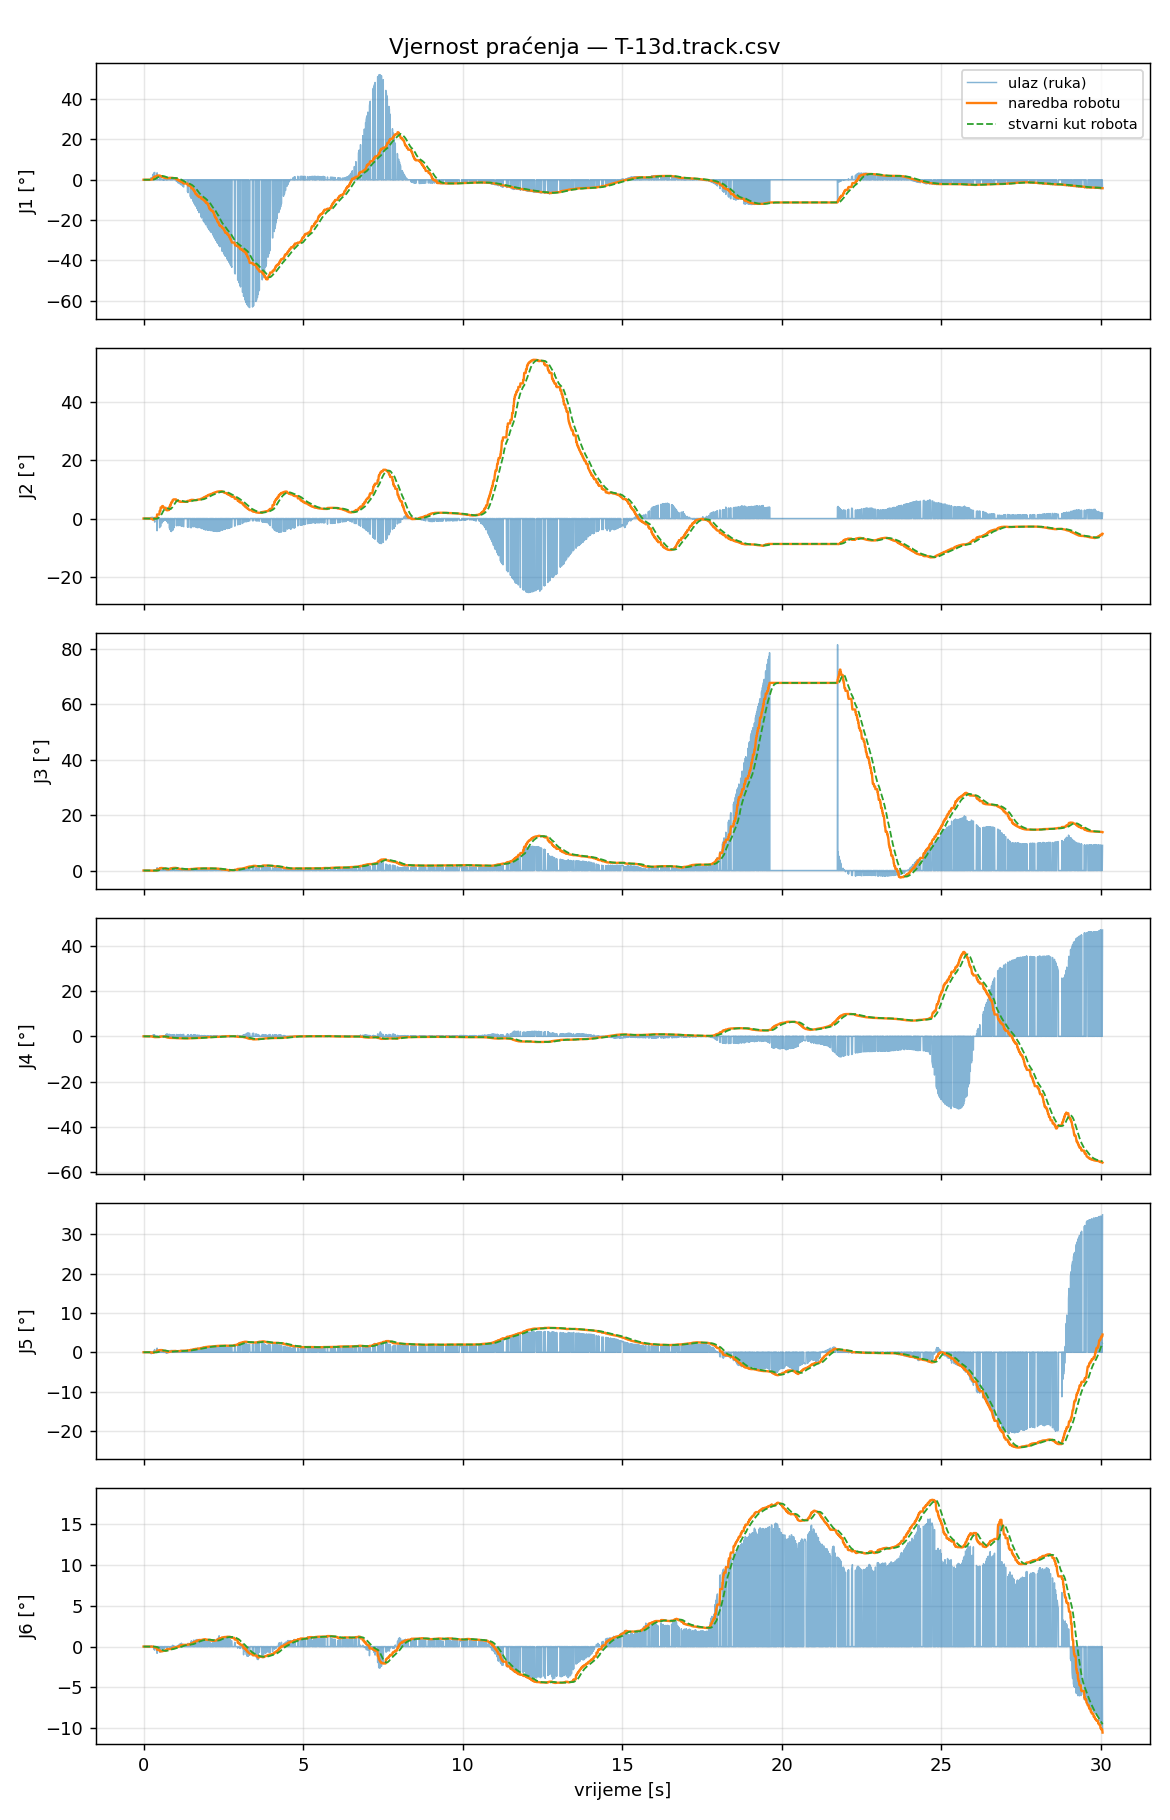

Values plotted in this chart, from the file beside it:
t_s, t_capture, in_J1_deg, filt_J1_deg, target_J1_deg, cmd_J1_deg, act_J1_deg, ratelim_J1, rangeclamp_J1, halted_J1, in_J2_deg, filt_J2_deg, target_J2_deg, cmd_J2_deg, act_J2_deg, ratelim_J2, rangeclamp_J2, halted_J2, in_J3_deg, filt_J3_deg, target_J3_deg, cmd_J3_deg, act_J3_deg, ratelim_J3
0.000000, 1788222021, 0.0000, 0.0000, 0.0000, 0.0000, 0.0027, 0, 0, 1, 0.0000, 0.0000, 0.0000, 0.0000, -0.0014, 0, 0, 1, 0.0000, 0.0000, 0.0000, 0.0000, -0.0007, 0
0.007723, 1788222021, 0.0000, 0.0000, 0.0000, 0.0000, 0.0020, 0, 0, 1, 0.0000, 0.0000, 0.0000, 0.0000, -0.0014, 0, 0, 1, 0.0000, 0.0000, 0.0000, 0.0000, 0.0014, 0
0.01627, 1788222021, 0.0000, 0.0000, 0.0000, 0.0000, 0.0027, 0, 0, 1, 0.0000, 0.0000, 0.0000, 0.0000, -0.0034, 0, 0, 1, 0.0000, 0.0000, 0.0000, 0.0000, -0.0007, 0
0.02377, 1788222022, 0.0000, 0.0000, 0.0000, 0.0000, -0.0021, 0, 0, 1, 0.0000, 0.0000, 0.0000, 0.0000, -0.0020, 0, 0, 1, 0.0000, 0.0000, 0.0000, 0.0000, 0.0000, 0
0.03177, 1788222022, 0.0000, 0.0000, 0.0000, 0.0000, 0.0020, 0, 0, 1, 0.0000, 0.0000, 0.0000, 0.0000, -0.0020, 0, 0, 1, 0.0000, 0.0000, 0.0000, 0.0000, 0.0000, 0
0.04006, 1788222022, 0.0000, 0.0000, 0.0000, 0.0000, 0.0020, 0, 0, 1, 0.0000, 0.0000, 0.0000, 0.0000, -0.0034, 0, 0, 1, 0.0000, 0.0000, 0.0000, 0.0000, 0.0007, 0
0.04743, 1788222022, 0.0000, 0.0000, 0.0000, 0.0000, 0.0000, 0, 0, 1, 0.0000, 0.0000, 0.0000, 0.0000, -0.0028, 0, 0, 1, 0.0000, 0.0000, 0.0000, 0.0000, 0.0000, 0
0.05596, 1788222022, 0.0000, 0.0000, 0.0000, 0.0000, 0.0007, 0, 0, 1, 0.0000, 0.0000, 0.0000, 0.0000, -0.0020, 0, 0, 1, 0.0000, 0.0000, 0.0000, 0.0000, -0.0014, 0
0.06348, 1788222022, 0.0000, 0.0000, 0.0000, 0.0000, 0.0000, 0, 0, 1, 0.0000, 0.0000, 0.0000, 0.0000, -0.0007, 0, 0, 1, 0.0000, 0.0000, 0.0000, 0.0000, 0.0000, 0
0.07149, 1788222022, 0.0000, 0.0000, 0.0000, 0.0000, -0.0014, 0, 0, 1, 0.0000, 0.0000, 0.0000, 0.0000, -0.0007, 0, 0, 1, 0.0000, 0.0000, 0.0000, 0.0000, 0.0007, 0
0.08012, 1788222022, 0.0000, 0.0000, 0.0000, 0.0000, 0.0014, 0, 0, 1, 0.0000, 0.0000, 0.0000, 0.0000, -0.0007, 0, 0, 1, 0.0000, 0.0000, 0.0000, 0.0000, -0.0007, 0
0.08778, 1788222022, 0.0000, 0.0000, 0.0000, 0.0000, 0.0020, 0, 0, 1, 0.0000, 0.0000, 0.0000, 0.0000, -0.0041, 0, 0, 1, 0.0000, 0.0000, 0.0000, 0.0000, -0.0014, 0
0.09628, 1788222022, 0.0000, 0.0000, 0.0000, 0.0000, 0.0007, 0, 0, 1, 0.0000, 0.0000, 0.0000, 0.0000, -0.0034, 0, 0, 1, 0.0000, 0.0000, 0.0000, 0.0000, -0.0014, 0
0.1038, 1788222022, 0.0000, 0.0000, 0.0000, 0.0000, 0.0007, 0, 0, 1, 0.0000, 0.0000, 0.0000, 0.0000, -0.0041, 0, 0, 1, 0.0000, 0.0000, 0.0000, 0.0000, -0.0007, 0
0.1123, 1788222022, 0.0000, 0.0000, 0.0000, 0.0000, -0.0007, 0, 0, 1, 0.0000, 0.0000, 0.0000, 0.0000, -0.0007, 0, 0, 1, 0.0000, 0.0000, 0.0000, 0.0000, -0.0014, 0
0.1198, 1788222022, 0.0000, 0.0000, 0.0000, 0.0000, 0.0000, 0, 0, 1, 0.0000, 0.0000, 0.0000, 0.0000, -0.0014, 0, 0, 1, 0.0000, 0.0000, 0.0000, 0.0000, -0.0007, 0
0.1283, 1788222022, 0.0000, 0.0000, 0.0000, 0.0000, 0.0027, 0, 0, 1, 0.0000, 0.0000, 0.0000, 0.0000, -0.0034, 0, 0, 1, 0.0000, 0.0000, 0.0000, 0.0000, -0.0007, 0
0.1362, 1788222022, 0.0000, 0.0000, 0.0000, 0.0000, 0.0020, 0, 0, 1, 0.0000, 0.0000, 0.0000, 0.0000, -0.0028, 0, 0, 1, 0.0000, 0.0000, 0.0000, 0.0000, 0.0007, 0
0.1436, 1788222022, 0.0000, 0.0000, 0.0000, 0.0000, 0.0000, 0, 0, 1, 0.0000, 0.0000, 0.0000, 0.0000, -0.0020, 0, 0, 1, 0.0000, 0.0000, 0.0000, 0.0000, 0.0000, 0
0.152, 1788222022, 0.0000, 0.0000, 0.0000, 0.0000, 0.0020, 0, 0, 1, 0.0000, 0.0000, 0.0000, 0.0000, -0.0028, 0, 0, 1, 0.0000, 0.0000, 0.0000, 0.0000, 0.0007, 0
0.1596, 1788222022, 0.0000, 0.0000, 0.0000, 0.0000, 0.0007, 0, 0, 1, 0.0000, 0.0000, 0.0000, 0.0000, -0.0014, 0, 0, 1, 0.0000, 0.0000, 0.0000, 0.0000, -0.0007, 0
0.1678, 1788222022, 0.0000, 0.0000, 0.0000, 0.0000, 0.0007, 0, 0, 1, 0.0000, 0.0000, 0.0000, 0.0000, -0.0028, 0, 0, 1, 0.0000, 0.0000, 0.0000, 0.0000, -0.0021, 0
0.1759, 1788222022, 0.0000, 0.0000, 0.0000, 0.0000, 0.0041, 0, 0, 1, 0.0000, 0.0000, 0.0000, 0.0000, -0.0028, 0, 0, 1, 0.0000, 0.0000, 0.0000, 0.0000, -0.0014, 0
0.1835, 1788222022, 0.0000, 0.0000, 0.0000, 0.0000, 0.0014, 0, 0, 1, 0.0000, 0.0000, 0.0000, 0.0000, -0.0014, 0, 0, 1, 0.0000, 0.0000, 0.0000, 0.0000, -0.0014, 0
0.1917, 1788222022, 0.0000, 0.0000, 0.0000, 0.0000, 0.0041, 0, 0, 1, 0.0000, 0.0000, 0.0000, 0.0000, -0.0020, 0, 0, 1, 0.0000, 0.0000, 0.0000, 0.0000, 0.0000, 0
0.2003, 1788222021, 0.0000, 0.0000, 0.0000, 0.0000, -0.0014, 0, 0, 0, 0.0000, 0.0000, 0.0000, 0.0000, 0.0007, 0, 0, 0, 0.0000, 0.0000, 0.0000, 0.0000, -0.0014, 0
0.2083, 1788222021, 0.0000, 0.0000, 0.0000, 0.0000, 0.0000, 0, 0, 0, 0.0000, 0.0000, 0.0000, 0.0000, -0.0034, 0, 0, 0, 0.0000, 0.0000, 0.0000, 0.0000, -0.0021, 0
0.2158, 1788222022, 0.0000, 0.0000, 0.0000, 0.0000, -0.0007, 0, 0, 1, 0.0000, 0.0000, 0.0000, 0.0000, -0.0041, 0, 0, 1, 0.0000, 0.0000, 0.0000, 0.0000, -0.0007, 0
0.2238, 1788222021, 0.5425, 0.0559, 0.0559, 0.0559, 0.0000, 0, 0, 0, 0.2220, 0.0229, -0.0503, -0.0503, -0.0048, 0, 0, 0, -0.0520, -0.0054, -0.0080, -0.0080, -0.0014, 0
0.2319, 1788222022, 0.0000, 0.0000, 0.0559, 0.0559, 0.0020, 0, 0, 0, 0.0000, 0.0000, -0.0503, -0.0503, -0.0020, 0, 0, 0, 0.0000, 0.0000, -0.0080, -0.0080, 0.0000, 0
0.2405, 1788222022, 1.052, 0.1443, 0.1443, 0.1443, -0.0014, 0, 0, 0, 0.4404, 0.0599, -0.1318, -0.1318, -0.0062, 0, 0, 0, -0.1611, -0.0192, -0.0288, -0.0288, -0.0014, 0
0.248, 1788222022, 0.0000, 0.0000, 0.1443, 0.1443, -0.0007, 0, 0, 0, 0.0000, 0.0000, -0.1318, -0.1318, -0.0035, 0, 0, 0, 0.0000, 0.0000, -0.0288, -0.0288, 0.0000, 0
0.256, 1788222022, 0.0000, 0.0000, 0.1443, 0.1443, 0.0029, 0, 0, 0, 0.0000, 0.0000, -0.1318, -0.1318, -0.0057, 0, 0, 0, 0.0000, 0.0000, -0.0288, -0.0288, -0.0014, 0
0.264, 1788222022, 0.0000, 0.0000, 0.1443, 0.1443, 0.0051, 0, 0, 0, 0.0000, 0.0000, -0.1318, -0.1318, -0.0086, 0, 0, 0, 0.0000, 0.0000, -0.0288, -0.0288, 0.0007, 0
0.2725, 1788222022, 0.0000, 0.0000, 0.1443, 0.1443, 0.0092, 0, 0, 0, 0.0000, 0.0000, -0.1318, -0.1318, -0.0154, 0, 0, 0, 0.0000, 0.0000, -0.0288, -0.0288, 0.0007, 0
0.2801, 1788222022, 0.0000, 0.0000, 0.1443, 0.1443, 0.0210, 0, 0, 1, 0.0000, 0.0000, -0.1318, -0.1318, -0.0244, 0, 0, 1, 0.0000, 0.0000, -0.0288, -0.0288, -0.0007, 0
0.2882, 1788222022, 2.638, 0.7456, 0.7456, 0.6243, 0.0300, 1, 0, 0, 0.4599, 0.1562, -0.3437, -0.3437, -0.0333, 0, 0, 0, -0.1460, -0.0497, -0.0745, -0.0745, -0.0021, 0
0.2967, 1788222022, 0.0000, 0.0000, 0.6243, 0.6243, 0.0417, 0, 0, 0, 0.0000, 0.0000, -0.3437, -0.3437, -0.0381, 0, 0, 0, 0.0000, 0.0000, -0.0745, -0.0745, -0.0014, 0
0.3042, 1788222022, 0.0000, 0.0000, 0.6243, 0.6243, 0.0519, 0, 0, 0, 0.0000, 0.0000, -0.3437, -0.3437, -0.0466, 0, 0, 0, 0.0000, 0.0000, -0.0745, -0.0745, -0.0029, 0
0.3127, 1788222022, 0.0000, 0.0000, 0.6243, 0.6243, 0.0698, 0, 0, 0, 0.0000, 0.0000, -0.3437, -0.3437, -0.0548, 0, 0, 0, 0.0000, 0.0000, -0.0745, -0.0745, -0.0029, 0
0.3202, 1788222022, 3.268, 1.175, 1.175, 1.104, 0.0891, 1, 0, 0, -0.2358, 0.0896, -0.1971, -0.1971, -0.0645, 0, 0, 0, 0.0328, -0.0357, -0.0535, -0.0535, -0.0057, 0
0.3287, 1788222022, 0.0000, 0.0000, 1.104, 1.104, 0.1175, 0, 0, 0, 0.0000, 0.0000, -0.1971, -0.1971, -0.0749, 0, 0, 0, 0.0000, 0.0000, -0.0535, -0.0535, -0.0105, 0
0.3362, 1788222022, 3.5, 1.395, 1.395, 1.395, 0.1514, 0, 0, 0, -0.6365, 0.0213, -0.0469, -0.0469, -0.0907, 0, 0, 0, 0.1176, -0.0213, -0.0319, -0.0319, -0.0139, 0
0.3443, 1788222022, 3.588, 1.504, 1.504, 1.504, 0.1927, 0, 0, 0, -0.9634, -0.0275, 0.0606, 0.0606, -0.1079, 0, 0, 0, 0.1728, -0.0116, -0.0175, -0.0175, -0.0201, 0
0.3523, 1788222022, 3.634, 1.611, 1.611, 1.611, 0.2462, 0, 0, 0, -1.248, -0.0886, 0.1949, 0.1949, -0.1194, 0, 0, 0, 0.2333, 0.0006, 0.0009, 0.0009, -0.0262, 0
0.3601, 1788222022, 0.0000, 0.0000, 1.611, 1.611, 0.3127, 0, 0, 0, 0.0000, 0.0000, 0.1949, 0.1949, -0.1316, 0, 0, 0, 0.0000, 0.0000, 0.0009, 0.0009, -0.0268, 0
0.3681, 1788222022, 0.0000, 0.0000, 1.611, 1.611, 0.4039, 0, 0, 0, 0.0000, 0.0000, 0.1949, 0.1949, -0.1301, 0, 0, 0, 0.0000, 0.0000, 0.0009, 0.0009, -0.0316, 0
0.3761, 1788222022, 0.0000, 0.0000, 1.611, 1.611, 0.4640, 0, 0, 0, 0.0000, 0.0000, 0.1949, 0.1949, -0.1239, 0, 0, 0, 0.0000, 0.0000, 0.0009, 0.0009, -0.0336, 0
0.3843, 1788222022, 0.0000, 0.0000, 1.611, 1.611, 0.5508, 0, 0, 0, 0.0000, 0.0000, 0.1949, 0.1949, -0.1121, 0, 0, 0, 0.0000, 0.0000, 0.0009, 0.0009, -0.0302, 0
0.3927, 1788222022, 0.0000, 0.0000, 1.611, 1.611, 0.6162, 0, 0, 0, 0.0000, 0.0000, 0.1949, 0.1949, -0.0989, 0, 0, 0, 0.0000, 0.0000, 0.0009, 0.0009, -0.0288, 0
0.4002, 1788222022, 0.0000, 0.0000, 1.611, 1.611, 0.7483, 0, 0, 1, 0.0000, 0.0000, 0.1949, 0.1949, -0.0644, 0, 0, 1, 0.0000, 0.0000, 0.0009, 0.0009, -0.0240, 0
0.4088, 1788222022, 0.0000, 0.0000, 1.611, 1.611, 0.8287, 0, 0, 0, 0.0000, 0.0000, 0.1949, 0.1949, -0.0417, 0, 0, 0, 0.0000, 0.0000, 0.0009, 0.0009, -0.0219, 0
0.4158, 1788222022, 0.0000, 0.0000, 1.611, 1.611, 0.9048, 0, 0, 0, 0.0000, 0.0000, 0.1949, 0.1949, -0.0239, 0, 0, 0, 0.0000, 0.0000, 0.0009, 0.0009, -0.0226, 0
0.4243, 1788222022, 3.437, 2.154, 2.154, 2.091, 0.9755, 1, 0, 0, -4.21, -1.31, 2.882, 1.395, -0.0048, 1, 0, 0, 1.013, 0.3002, 0.4503, 0.4503, -0.0240, 0
0.4328, 1788222022, 0.0000, 0.0000, 2.091, 2.091, 1.023, 0, 0, 0, 0.0000, 0.0000, 1.395, 1.395, 0.0013, 0, 0, 0, 0.0000, 0.0000, 0.4503, 0.4503, -0.0226, 0
0.44, 1788222022, 0.0000, 0.0000, 2.091, 2.091, 1.088, 0, 0, 1, 0.0000, 0.0000, 1.395, 1.395, 0.0220, 0, 0, 1, 0.0000, 0.0000, 0.4503, 0.4503, -0.0219, 0
0.448, 1788222022, 0.0000, 0.0000, 2.091, 2.091, 1.167, 0, 0, 0, 0.0000, 0.0000, 1.395, 1.395, 0.0654, 0, 0, 0, 0.0000, 0.0000, 0.4503, 0.4503, -0.0252, 0
0.4565, 1788222022, 0.0000, 0.0000, 2.091, 2.091, 1.229, 0, 0, 0, 0.0000, 0.0000, 1.395, 1.395, 0.1194, 0, 0, 0, 0.0000, 0.0000, 0.4503, 0.4503, -0.0173, 0
0.4641, 1788222022, 0.0000, 0.0000, 2.091, 2.091, 1.302, 0, 0, 0, 0.0000, 0.0000, 1.395, 1.395, 0.1867, 0, 0, 0, 0.0000, 0.0000, 0.4503, 0.4503, 0.0087, 0
0.4726, 1788222022, 0.0000, 0.0000, 2.091, 2.091, 1.374, 0, 0, 0, 0.0000, 0.0000, 1.395, 1.395, 0.2669, 0, 0, 0, 0.0000, 0.0000, 0.4503, 0.4503, 0.0371, 0
... 3,690 more rows
